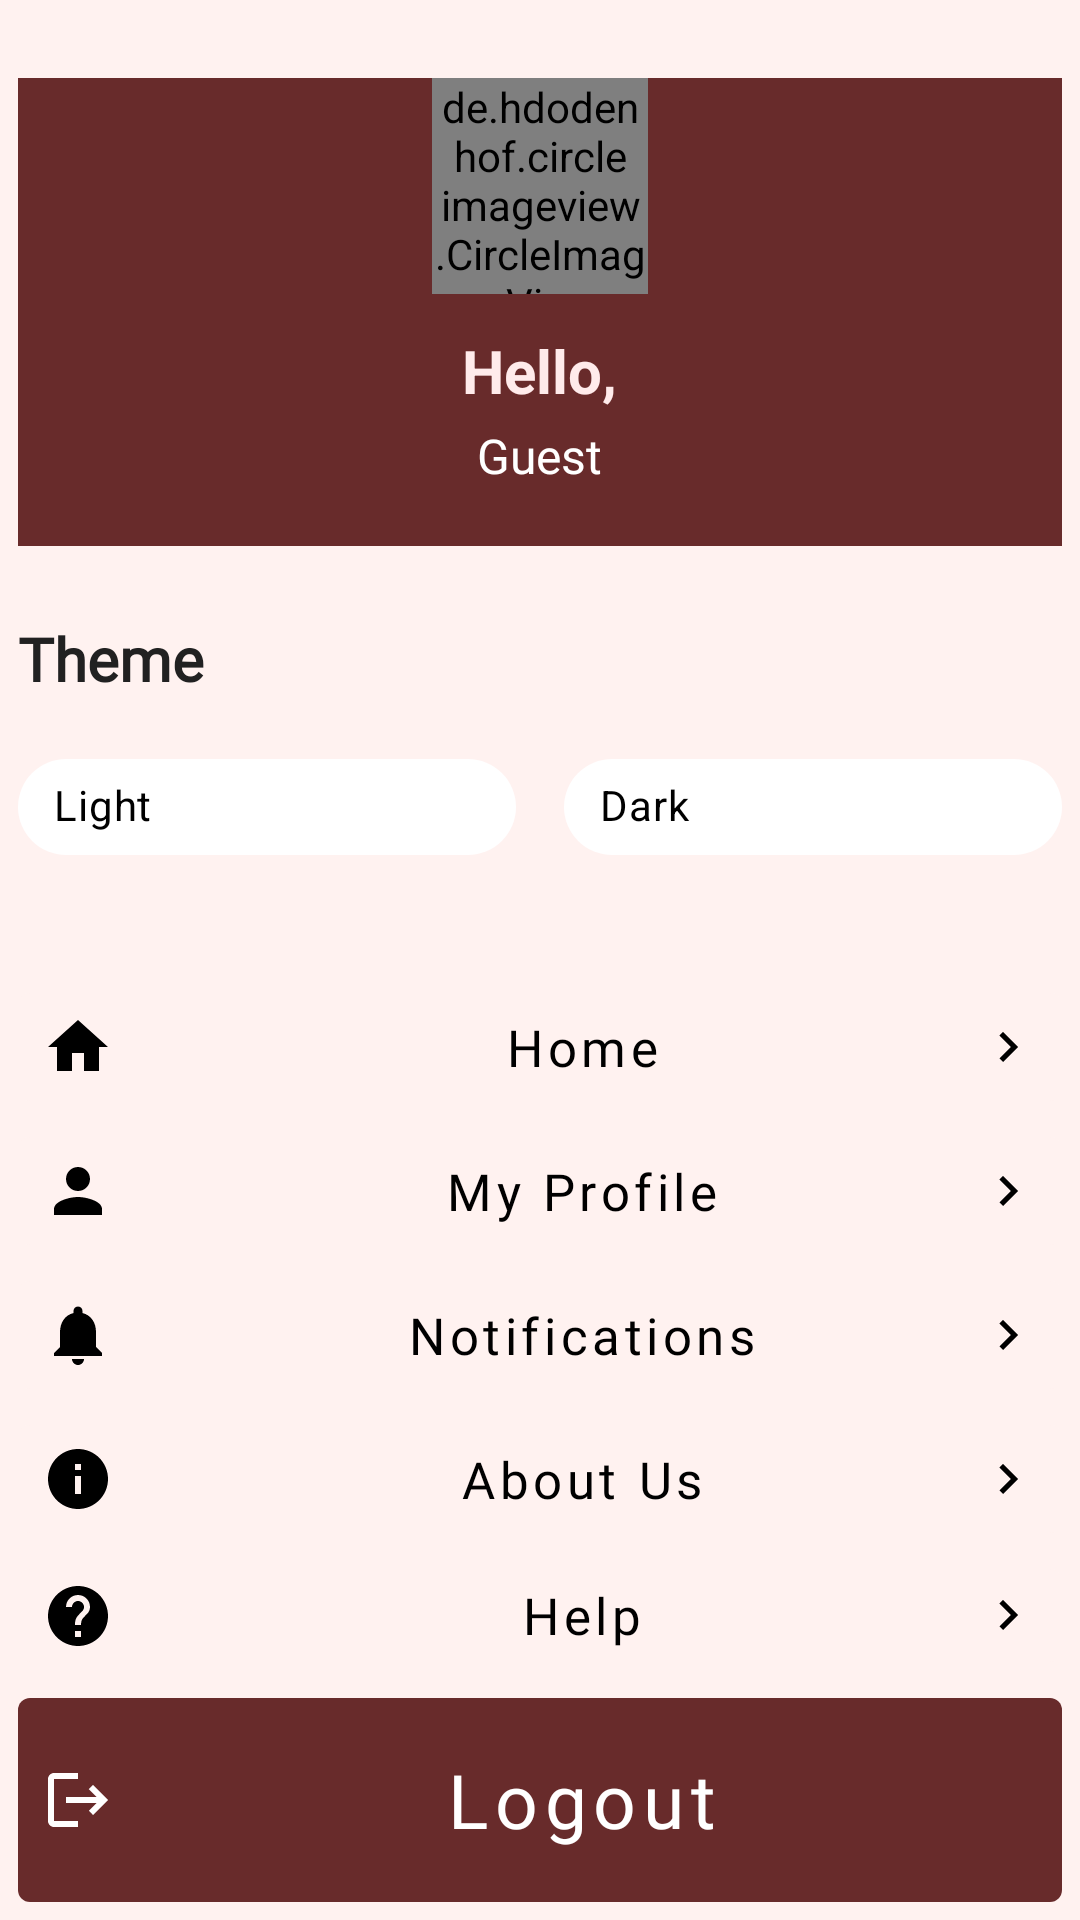

Reconstruct the res/layout file that produces this screen, plus the resources it refers to.
<!-- AndroidManifest.xml: application theme Theme.FeelSpeak.NoActionBar -->
<!-- res/layout/layout_right_drawer.xml -->
<?xml version="1.0" encoding="utf-8"?>
<LinearLayout xmlns:android="http://schemas.android.com/apk/res/android"
    xmlns:app="http://schemas.android.com/apk/res-auto"
    android:layout_width="350dp"
    android:layout_height="match_parent"
    android:orientation="vertical"
    android:background="#FFF2F0"
    android:paddingLeft="6dp"
    android:paddingTop="26dp"
    android:paddingRight="6dp">

    
    <LinearLayout
        android:layout_width="match_parent"
        android:layout_height="156dp"
        android:layout_marginBottom="24dp"
        android:background="#682B2B"
        android:gravity="center_horizontal"
        android:orientation="vertical">

        <de.hdodenhof.circleimageview.CircleImageView
            android:id="@+id/profile_image"
            android:layout_width="72dp"
            android:layout_height="72dp"
            android:layout_marginBottom="12dp"
            android:src="@drawable/ic_profile"
            android:background="@drawable/circle_background"
            app:civ_circle_background_color="#D6D6D6"
            android:scaleType="centerCrop"
            app:civ_border_width="2dp"
            app:civ_border_color="#666666" />

        <TextView
            android:id="@+id/profile_greeting"
            android:layout_width="wrap_content"
            android:layout_height="wrap_content"
            android:text="Hello,"
            android:textColor="#FFEBEB"
            android:textSize="20sp"
            android:textStyle="bold" />

        <TextView
            android:id="@+id/text_username"
            android:layout_width="wrap_content"
            android:layout_height="wrap_content"
            android:layout_marginTop="4dp"
            android:text="Guest"
            android:fontFamily="@font/sidebar_cursive"
            android:textColor="#FFFFFFFF"
            android:textSize="16sp" />

    </LinearLayout>

    
    <TextView
        android:layout_width="match_parent"
        android:layout_height="wrap_content"
        android:text="Theme"
        android:fontFamily="@font/sidebar_cursive"
        android:textSize="20sp"
        android:textStyle="bold"
        android:textColor="#212121"
        android:layout_marginBottom="12dp" />

    <LinearLayout
        android:layout_width="match_parent"
        android:layout_height="wrap_content"
        android:orientation="horizontal"
        android:layout_marginBottom="32dp">

        <com.google.android.material.chip.Chip
            android:id="@+id/button_theme_light"
            android:layout_width="0dp"
            android:layout_height="wrap_content"
            android:layout_weight="1"
            android:layout_marginEnd="8dp"
            android:text="Light"
            android:textColor="@color/black"
            style="@style/Widget.MaterialComponents.Chip.Choice"
            app:chipIcon="@drawable/ic_light_mode"
            app:chipIconTint="@color/black"
            app:chipBackgroundColor="#FFFFFF" />

        <com.google.android.material.chip.Chip
            android:id="@+id/button_theme_dark"
            android:layout_width="0dp"
            android:layout_height="wrap_content"
            android:layout_weight="1"
            android:layout_marginStart="8dp"
            android:text="Dark"
            android:textColor="@color/black"
            style="@style/Widget.MaterialComponents.Chip.Choice"
            app:chipIcon="@drawable/ic_dark_mode"
            app:chipIconTint="@color/black"
            app:chipBackgroundColor="#FFFFFF" />

    </LinearLayout>

    
    <LinearLayout
        android:layout_width="match_parent"
        android:layout_height="match_parent"
        android:layout_weight="1"
        android:orientation="vertical"
        android:background="#FFF2F0">

        
        <FrameLayout
            android:layout_width="match_parent"
            android:layout_height="wrap_content">

            <com.google.android.material.button.MaterialButton
                android:id="@+id/menu_home"
                style="@style/Widget.MaterialComponents.Button.TextButton"
                android:layout_width="match_parent"
                android:layout_height="wrap_content"
                android:text="Home"
                android:fontFamily="@font/sidebar_cursive"
                android:textSize="17sp"
                android:textColor="#000000"
                app:icon="@drawable/ic_home"
                app:iconTint="@color/black"
                app:textAllCaps="false"
                app:backgroundTint="#FFF2F0" />

            <ImageView
                android:layout_width="20dp"
                android:layout_height="20dp"
                android:layout_gravity="end|center_vertical"
                android:layout_marginEnd="8dp"
                android:src="@drawable/ic_chevron_right"
                app:tint="@color/black"  />
        </FrameLayout>

        
        <FrameLayout
            android:layout_width="match_parent"
            android:layout_height="wrap_content">

            <com.google.android.material.button.MaterialButton
                android:id="@+id/menu_profile"
                style="@style/Widget.MaterialComponents.Button.TextButton"
                android:layout_width="match_parent"
                android:layout_height="wrap_content"
                android:text="My Profile"
                android:fontFamily="@font/sidebar_cursive"
                android:textSize="17sp"
                android:textColor="#000000"
                app:icon="@drawable/ic_profile"
                app:iconTint="@color/black"
                app:textAllCaps="false"
                app:backgroundTint="#FFF2F0" />

            <ImageView
                android:layout_width="20dp"
                android:layout_height="20dp"
                android:layout_gravity="end|center_vertical"
                android:layout_marginEnd="8dp"
                android:src="@drawable/ic_chevron_right"
                app:tint="@color/black"  />
        </FrameLayout>

        
        <FrameLayout
            android:layout_width="match_parent"
            android:layout_height="wrap_content">

            <com.google.android.material.button.MaterialButton
                android:id="@+id/menu_notifications"
                style="@style/Widget.MaterialComponents.Button.TextButton"
                android:layout_width="match_parent"
                android:layout_height="wrap_content"
                android:text="Notifications"
                android:fontFamily="@font/sidebar_cursive"
                android:textSize="17sp"
                android:textColor="#000000"
                app:icon="@drawable/ic_notifications"
                app:iconTint="@color/black"
                app:textAllCaps="false"
                app:backgroundTint="#FFF2F0" />

            <ImageView
                android:layout_width="20dp"
                android:layout_height="20dp"
                android:layout_gravity="end|center_vertical"
                android:layout_marginEnd="8dp"
                android:src="@drawable/ic_chevron_right"
                app:tint="@color/black"  />
        </FrameLayout>

        
        <FrameLayout
            android:layout_width="match_parent"
            android:layout_height="wrap_content">

            <com.google.android.material.button.MaterialButton
                android:id="@+id/menu_about"
                style="@style/Widget.MaterialComponents.Button.TextButton"
                android:layout_width="match_parent"
                android:layout_height="wrap_content"
                android:text="About Us"
                android:fontFamily="@font/sidebar_cursive"
                android:textSize="17sp"
                android:textColor="@color/black"
                app:icon="@drawable/ic_info"
                app:iconTint="@color/black"
                app:textAllCaps="false"
                app:backgroundTint="#FFF2F0" />

            <ImageView
                android:layout_width="20dp"
                android:layout_height="20dp"
                android:layout_gravity="end|center_vertical"
                android:layout_marginEnd="8dp"
                android:src="@drawable/ic_chevron_right"
                app:tint="@color/black"  />
        </FrameLayout>

        
        <FrameLayout
            android:layout_width="match_parent"
            android:layout_height="wrap_content">

            <com.google.android.material.button.MaterialButton
                android:id="@+id/menu_help"
                style="@style/Widget.MaterialComponents.Button.TextButton"
                android:layout_width="match_parent"
                android:layout_height="wrap_content"
                android:text="Help"
                android:fontFamily="@font/sidebar_cursive"
                android:textSize="17sp"
                android:textColor="@color/black"
                app:icon="@drawable/ic_help"
                app:iconTint="@color/black"
                app:textAllCaps="false"
                app:backgroundTint="#FFF2F0" />

            <ImageView
                android:layout_width="20dp"
                android:layout_height="20dp"
                android:layout_gravity="end|center_vertical"
                android:layout_marginEnd="8dp"
                android:src="@drawable/ic_chevron_right"
                app:tint="@color/black"  />
        </FrameLayout>

        
        <FrameLayout
            android:layout_width="match_parent"
            android:layout_height="wrap_content">

            <com.google.android.material.button.MaterialButton
                android:id="@+id/menu_settings"
                style="@style/Widget.MaterialComponents.Button.TextButton"
                android:layout_width="match_parent"
                android:layout_height="wrap_content"
                android:text="Settings"
                android:fontFamily="@font/sidebar_cursive"
                android:textSize="17sp"
                android:textColor="@color/black"
                app:icon="@drawable/ic_settings"
                app:iconTint="@color/black"
                app:textAllCaps="false"
                app:backgroundTint="#FFF2F0" />

            <ImageView
                android:layout_width="20dp"
                android:layout_height="20dp"
                android:layout_gravity="end|center_vertical"
                android:layout_marginEnd="8dp"
                android:src="@drawable/ic_chevron_right"
                app:tint="@color/black"  />
        </FrameLayout>

    </LinearLayout>

    
    <com.google.android.material.button.MaterialButton
        android:id="@+id/menu_logout"
        style="@style/Widget.MaterialComponents.Button.TextButton"
        android:layout_width="match_parent"
        android:layout_height="80dp"
        android:text="Logout"
        app:icon="@drawable/ic_logout"
        app:iconTint="@color/white"
        android:textSize="25sp"
        android:fontFamily="@font/sidebar_cursive"
        app:textAllCaps="false"
        android:textColor="#FFFFFF"
        app:backgroundTint="#682B2B" />

</LinearLayout>
<!-- resources referenced by this layout -->
<resources>
  <!-- drawable ic_chevron_right (drawable) -->
  <vector xmlns:android="http://schemas.android.com/apk/res/android" android:height="24dp" android:tint="#FFF1F1" android:viewportHeight="24" android:viewportWidth="24" android:width="24dp">
  
      <path android:fillColor="@android:color/white" android:pathData="M10,6L8.59,7.41 13.17,12l-4.58,4.59L10,18l6,-6z"/>
  
  </vector>
  <!-- drawable ic_dark_mode (drawable) -->
  <vector xmlns:android="http://schemas.android.com/apk/res/android" android:height="24dp" android:tint="#FFF1F1" android:viewportHeight="24" android:viewportWidth="24" android:width="24dp">
  
      <path android:fillColor="@android:color/white" android:pathData="M12,3c-4.97,0 -9,4.03 -9,9s4.03,9 9,9s9,-4.03 9,-9c0,-0.46 -0.04,-0.92 -0.1,-1.36c-0.98,1.37 -2.58,2.26 -4.4,2.26c-2.98,0 -5.4,-2.42 -5.4,-5.4c0,-1.81 0.89,-3.42 2.26,-4.4C12.92,3.04 12.46,3 12,3L12,3z"/>
  
  </vector>
  <!-- drawable ic_home (drawable) -->
  <vector xmlns:android="http://schemas.android.com/apk/res/android" android:height="24dp" android:tint="#FFF1F1" android:viewportHeight="24" android:viewportWidth="24" android:width="24dp">
  
      <path android:fillColor="@android:color/white" android:pathData="M10,20v-6h4v6h5v-8h3L12,3 2,12h3v8z"/>
  
  </vector>
  <!-- drawable ic_info (drawable) -->
  <vector xmlns:android="http://schemas.android.com/apk/res/android" android:height="24dp" android:tint="#FFF1F1" android:viewportHeight="24" android:viewportWidth="24" android:width="24dp">
  
      <path android:fillColor="@android:color/white" android:pathData="M12,2C6.48,2 2,6.48 2,12s4.48,10 10,10 10,-4.48 10,-10S17.52,2 12,2zM13,17h-2v-6h2v6zM13,9h-2L11,7h2v2z"/>
  
  </vector>
  <!-- drawable ic_logout (drawable) -->
  <vector xmlns:android="http://schemas.android.com/apk/res/android" android:autoMirrored="true" android:height="24dp" android:tint="#FFF1F1" android:viewportHeight="24" android:viewportWidth="24" android:width="24dp">
  
      <path android:fillColor="@android:color/white" android:pathData="M17,7l-1.41,1.41L18.17,11H8v2h10.17l-2.58,2.58L17,17l5,-5zM4,5h8V3H4c-1.1,0 -2,0.9 -2,2v14c0,1.1 0.9,2 2,2h8v-2H4V5z"/>
  
  </vector>
  <!-- drawable ic_notifications (drawable) -->
  <vector xmlns:android="http://schemas.android.com/apk/res/android" android:height="24dp" android:tint="#FFF1F1" android:viewportHeight="24" android:viewportWidth="24" android:width="24dp">
  
      <path android:fillColor="@android:color/white" android:pathData="M12,22c1.1,0 2,-0.9 2,-2h-4c0,1.1 0.89,2 2,2zM18,16v-5c0,-3.07 -1.64,-5.64 -4.5,-6.32L13.5,4c0,-0.83 -0.67,-1.5 -1.5,-1.5s-1.5,0.67 -1.5,1.5v0.68C7.63,5.36 6,7.92 6,11v5l-2,2v1h16v-1l-2,-2z"/>
  
  </vector>
  <!-- drawable ic_profile (drawable) -->
  <vector xmlns:android="http://schemas.android.com/apk/res/android" android:height="24dp" android:tint="#FFF1F1" android:viewportHeight="24" android:viewportWidth="24" android:width="24dp">
  
      <path android:fillColor="@android:color/white" android:pathData="M12,12c2.21,0 4,-1.79 4,-4s-1.79,-4 -4,-4 -4,1.79 -4,4 1.79,4 4,4zM12,14c-2.67,0 -8,1.34 -8,4v2h16v-2c0,-2.66 -5.33,-4 -8,-4z"/>
  
  </vector>
  <style name="Theme.FeelSpeak.NoActionBar" parent="Theme.MaterialComponents.DayNight.NoActionBar">
          <item name="colorPrimary">#682B2B</item>
          <item name="colorPrimaryVariant">#FF7961</item>
          <item name="colorOnPrimary">@android:color/white</item>
          <item name="colorSecondary">#FFEB3B</item>
          <item name="android:statusBarColor">#FFFFFF</item>
      </style>
  <!-- not gathered from this repository: default colours our renderer supplied (Android Studio template values) -->
  <color name="black">#FF000000</color>
  <color name="white">#FFFFFFFF</color>
</resources>
